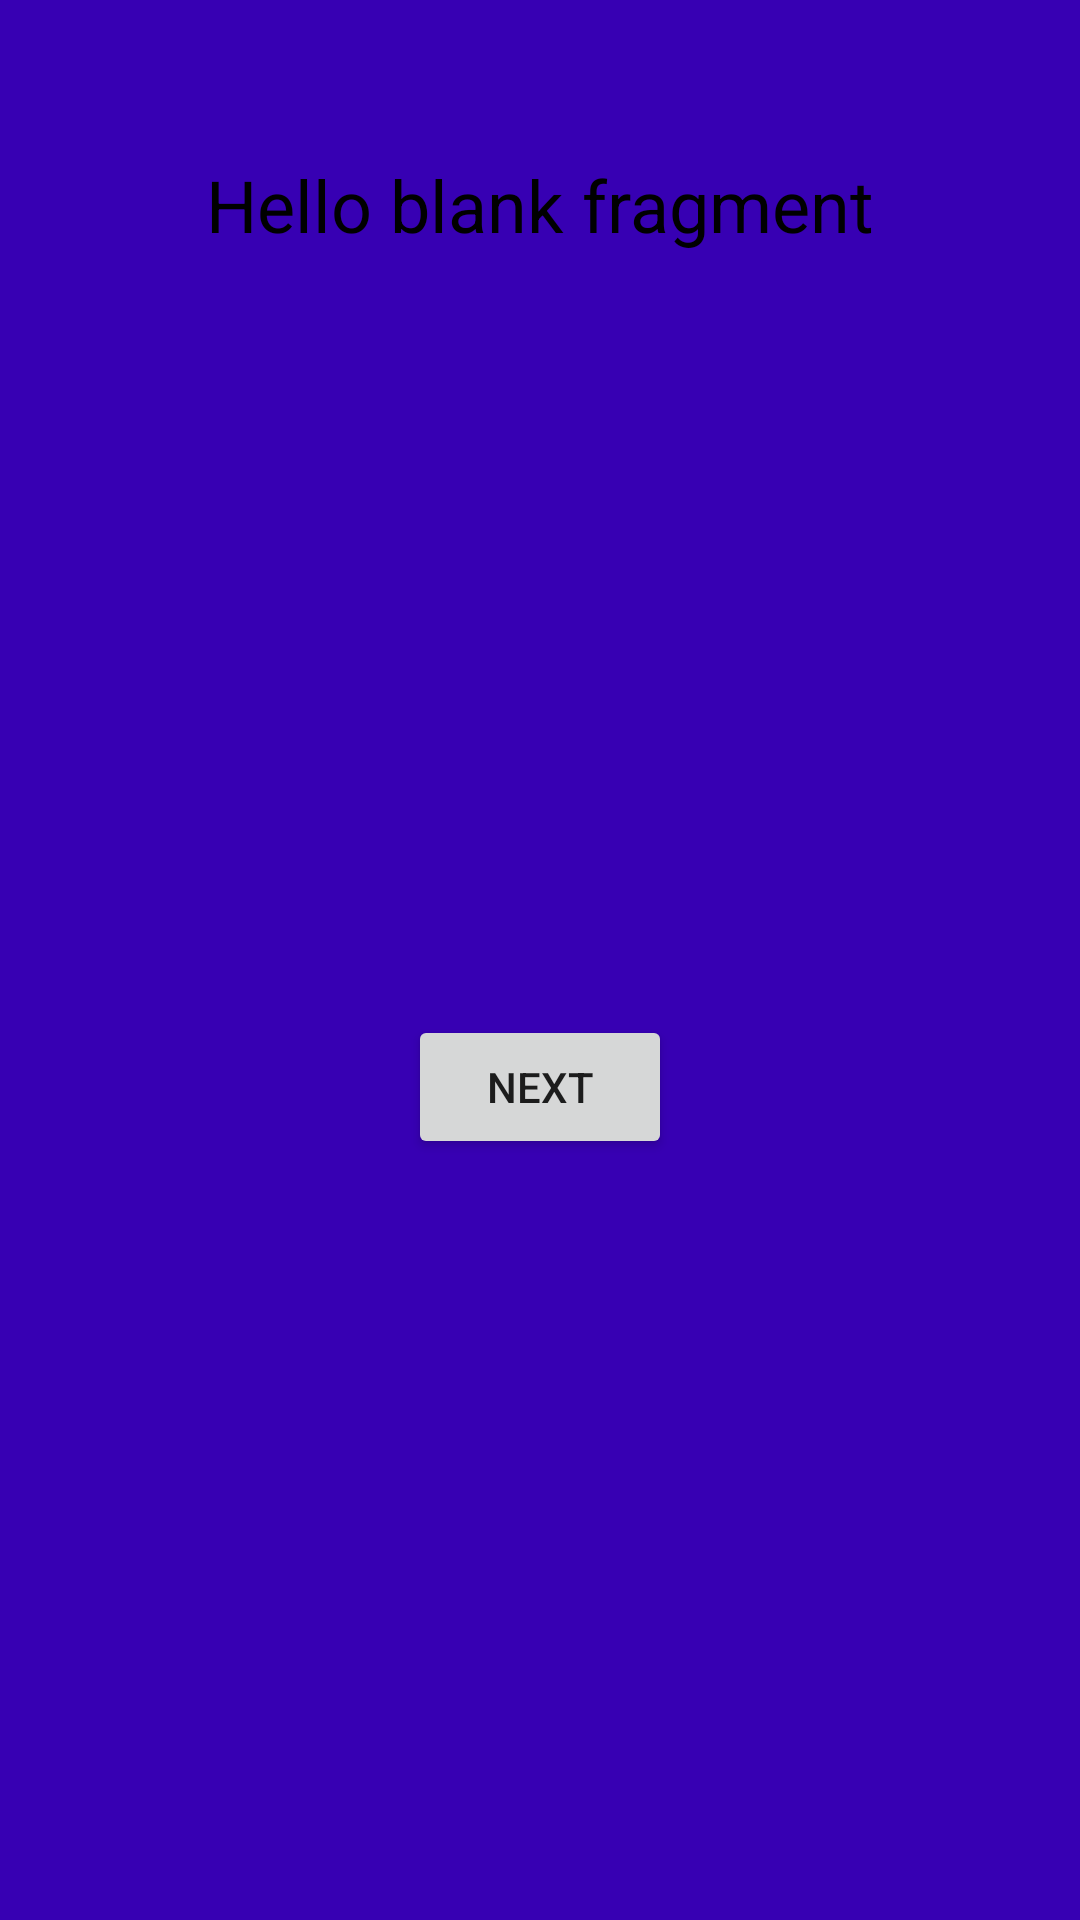

Reconstruct the res/layout file that produces this screen, plus the resources it refers to.
<!-- AndroidManifest.xml: application theme Theme.Home3Java3 -->
<!-- res/layout/fragment_third.xml -->
<?xml version="1.0" encoding="utf-8"?>
<androidx.constraintlayout.widget.ConstraintLayout xmlns:android="http://schemas.android.com/apk/res/android"
    xmlns:tools="http://schemas.android.com/tools"
    android:layout_width="match_parent"
    android:layout_height="match_parent"
    android:background="#FF3700B3"
    xmlns:app="http://schemas.android.com/apk/res-auto"
    tools:context=".ThirdFragment">

    <TextView
        android:id="@+id/text_fragThird"
        android:layout_width="wrap_content"
        android:layout_height="wrap_content"
        app:layout_constraintTop_toTopOf="parent"
        app:layout_constraintStart_toStartOf="parent"
        app:layout_constraintEnd_toEndOf="parent"
        android:layout_marginTop="52dp"
        android:text="@string/hello_blank_fragment"
        android:textColor="@color/black"
        android:textSize="24sp"
         />
    <Button
        android:id="@+id/btn_next3"
        android:layout_width="wrap_content"
        android:layout_height="wrap_content"
        android:text="NEXT"
        app:layout_constraintTop_toBottomOf="@+id/text_fragThird"
        app:layout_constraintBottom_toBottomOf="parent"
        app:layout_constraintEnd_toEndOf="parent"
        app:layout_constraintStart_toStartOf="parent" />


</androidx.constraintlayout.widget.ConstraintLayout>
<!-- resources referenced by this layout -->
<resources>
  <string name="hello_blank_fragment">Hello blank fragment</string>
  <style name="Theme.Home3Java3" parent="Theme.MaterialComponents.DayNight.NoActionBar">
          
          <item name="colorPrimary">@color/purple_500</item>
          <item name="colorPrimaryVariant">@color/purple_700</item>
          <item name="colorOnPrimary">@color/white</item>
          
          <item name="colorSecondary">@color/teal_200</item>
          <item name="colorSecondaryVariant">@color/teal_700</item>
          <item name="colorOnSecondary">@color/black</item>
          
          <item name="android:statusBarColor" tools:targetApi="l">?attr/colorPrimaryVariant</item>
          
      </style>
  <!-- not gathered from this repository: default colours our renderer supplied (Android Studio template values) -->
  <color name="purple_500">#FF6200EE</color>
  <color name="purple_700">#FF3700B3</color>
  <color name="teal_200">#FF03DAC5</color>
  <color name="teal_700">#FF018786</color>
  <color name="black">#FF000000</color>
  <color name="white">#FFFFFFFF</color>
</resources>
